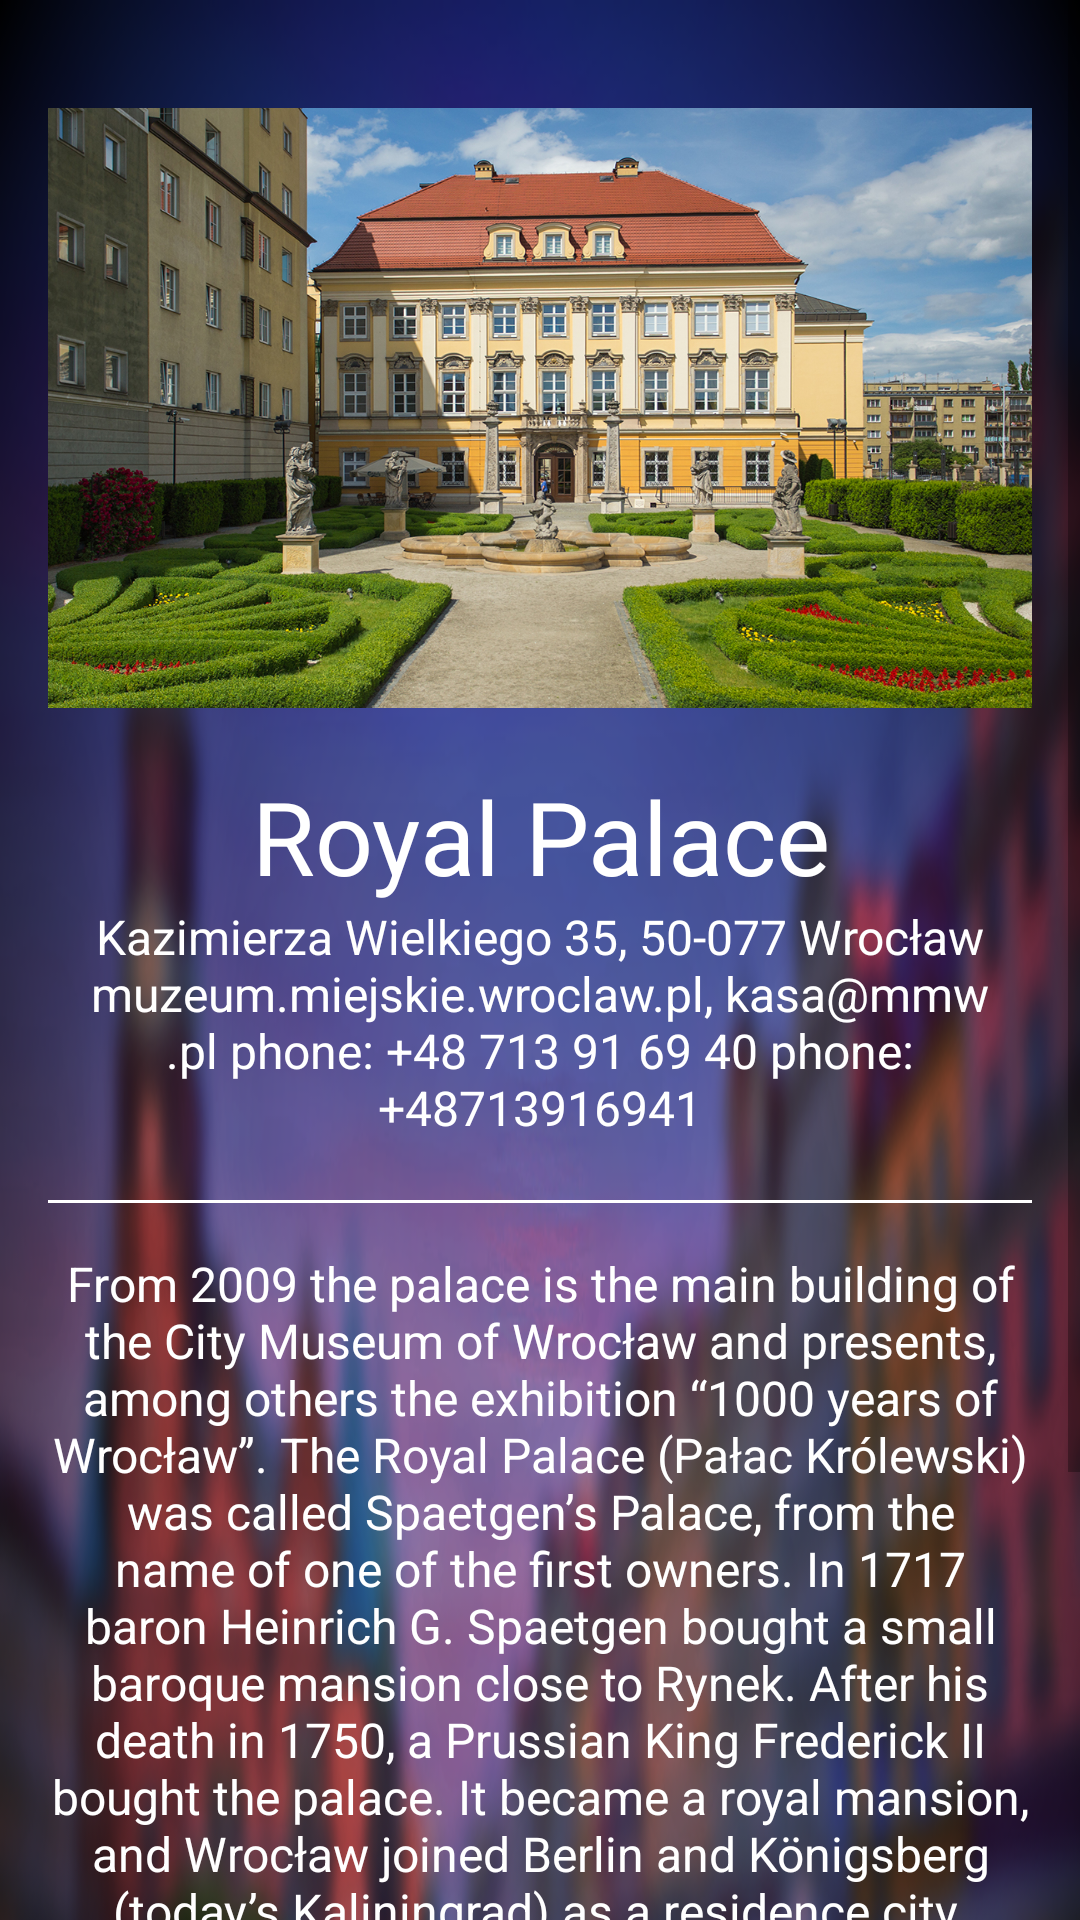

Reconstruct the res/layout file that produces this screen, plus the resources it refers to.
<!-- AndroidManifest.xml: application theme AppTheme -->
<!-- res/layout/activity_sub_category_museums__royal__palace.xml -->
<?xml version="1.0" encoding="utf-8"?>
<ScrollView xmlns:android="http://schemas.android.com/apk/res/android"
    xmlns:tools="http://schemas.android.com/tools"
    android:layout_width="match_parent"
    android:layout_height="match_parent">

    <LinearLayout style="@style/LinearLayoutSubCategory">

        <ImageView
            style="@style/SubCategoryImageView"
            android:src="@drawable/image_royal_place" />

        <TextView
            style="@style/TitleSubCategory"
            android:text="@string/royal_palace_text_view" />

        <TextView
            style="@style/SubTitleSubCategory"
            android:text="@string/info_royal_palace_text_view" />

        <View style="@style/ViewStyle" />

        <TextView
            style="@style/EssencSubCategory"
            android:text="@string/description_royal_palace_text_view" />
    </LinearLayout>
</ScrollView>
<!-- resources referenced by this layout -->
<resources>
  <string name="description_royal_palace_text_view">From 2009 the palace is the main building of the City Museum of Wrocław and presents, among others the exhibition “1000 years of Wrocław”. The Royal Palace (Pałac Królewski) was called Spaetgen’s Palace, from the name of one of the first owners. In 1717 baron Heinrich G. Spaetgen bought a small baroque mansion close to Rynek. After his death in 1750, a Prussian King Frederick II bought the palace. It became a royal mansion, and Wrocław joined Berlin and Königsberg (today’s Kaliningrad) as a residence city. The next Prussian kings extended the palace, changed its design and character. In the middle of the 19th century the palace extended itself from Wolności Square to Kazimierza Wielkiego Street. After the fall of the empire the palace was taken by the city authorities, in the 20s the Palace Museum was opened. During Wolrd War II the building was seriously damaged.</string>
  <string name="info_royal_palace_text_view">Kazimierza Wielkiego 35, 50-077 Wrocław muzeum.miejskie.wroclaw.pl, kasa@mmw.pl phone: +48 713 91 69 40 phone: +48713916941</string>
  <string name="royal_palace_text_view">Royal Palace</string>
  <style name="EssencSubCategory">
          <item name="android:layout_width">match_parent</item>
          <item name="android:layout_height">match_parent</item>
          <item name="android:gravity">center_horizontal</item>
          <item name="android:textColor">@android:color/white</item>
          <item name="android:textSize">@dimen/size_text_view_essence_sub_category</item>
      </style>
  <style name="LinearLayoutSubCategory">
          <item name="android:layout_width">match_parent</item>
          <item name="android:layout_height">wrap_content</item>
          <item name="android:background">@drawable/image_wroc3</item>
          <item name="android:orientation">vertical</item>
          <item name="android:padding">@dimen/padding_linear_layout_category</item>
      </style>
  <style name="TitleSubCategory">
          <item name="android:layout_width">wrap_content</item>
          <item name="android:layout_height">wrap_content</item>
          <item name="android:layout_gravity">center</item>
          <item name="android:gravity">center</item>
          <item name="android:textColor">@android:color/white</item>
          <item name="android:textSize">@dimen/size_text_view_sub_category_title</item>
      </style>
  <style name="ViewStyle">
          <item name="android:layout_width">wrap_content</item>
          <item name="android:layout_height">@dimen/size_height_view</item>
          <item name="android:layout_marginBottom">@dimen/size_layout_margin_bottom_view</item>
          <item name="android:background">@android:color/white</item>
      </style>
  <style name="AppTheme" parent="Theme.AppCompat.Light.DarkActionBar">
          
          <item name="colorPrimary">@color/colorPrimary</item>
          <item name="colorPrimaryDark">@color/colorPrimaryDark</item>
      </style>
  <dimen name="size_text_view_essence_sub_category">16sp</dimen>
  <dimen name="padding_linear_layout_category">16dp</dimen>
  <dimen name="layout_height_sub_category_image_view">200dp</dimen>
  <dimen name="padding_bottom_sub_category_image_view">20dp</dimen>
  <dimen name="padding_top_sub_category_image_view">20dp</dimen>
  <dimen name="size_text_view_sub_category_sub_title">16sp</dimen>
  <dimen name="padding_bottom_text_view_sub_category_sub_title">20dp</dimen>
  <dimen name="size_text_view_sub_category_title">34sp</dimen>
  <dimen name="size_height_view">1dp</dimen>
  <dimen name="size_layout_margin_bottom_view">16dp</dimen>
  <color name="colorPrimary">#5c6bc0</color>
  <color name="colorPrimaryDark">#3f51b5</color>
</resources>
